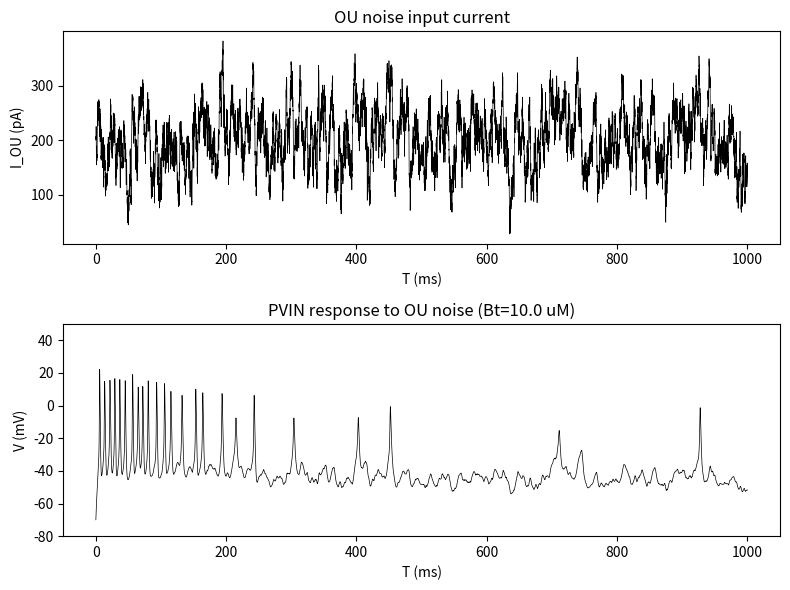

Recreate this plot in Python.
"""
PVIN (parvalbumin-expressing interneuron) Hodgkin-Huxley model with
Ornstein-Uhlenbeck noise input.

Reference:
    Ma, X., Miraucourt, L., Qiu, H., Sharif-Naeini, R., Khadra, A. (2023).
    Calcium buffering tunes intrinsic excitability of spinal dorsal horn
    parvalbumin-expressing interneurons: A computational model.
"""

import numpy as np
from scipy.integrate import solve_ivp
import matplotlib.pyplot as plt


def pvin_hh(t, y, Bt, Iapp, gSK=10.0, ksk=0.8, gCa=8.0):
    """
    Right-hand side of the PVIN Hodgkin-Huxley system.

    Parameters
    ----------
    t : float
        Time (ms).
    y : array_like, shape (6,)
        State vector [V, h, n1, n3, Cai, r]:
            V   - membrane voltage (mV)
            h   - Na+ inactivation gate
            n1  - Kv1 activation gate
            n3  - Kv3 activation gate
            Cai - intracellular calcium concentration (uM)
            r   - HCN activation gate
    Bt : float
        Calcium buffer capacity (uM).
    Iapp : float
        Applied/injected current at time t (pA).
    gSK : float, optional
        SK channel conductance (nS).
    ksk : float, optional
        SK channel calcium sensitivity (uM).
    gCa : float, optional
        Calcium channel conductance (nS).

    Returns
    -------
    list of float
        Derivatives [dV, dh, dn1, dn3, dCai, dr].
    """
    V, h, n1, n3, Cai, r = y

    # Fixed membrane parameters
    gNa, VNa = 300.0, 58.0
    gKv1, gKv3, VK = 15.0, 180.0, -80.0
    VCa = 68.0
    Vleak, gleak = -50.0, 8.0
    Cm = 30.0
    pgamma = 0.01

    # INa kinetics
    Vm, Sm = -17.5, -11.4
    Aah, Sah, Vah = 0.0025, 10.0, 23.0
    Abh, Sbh, Vbh = 0.094, -5.5, -31.0

    # IKv1 kinetics
    Aan1, Van1, San1 = 0.0020, -30.0, -9.0
    Abn1, Vbn1, Sbn1 = 0.0170, -35.0, 5.9

    # IKv3 kinetics
    Aan3, Van3, San3 = 1.98, 96.0, -12.6
    Abn3, Vbn3, Sbn3 = 0.34, -36.0, 10.5

    # ICa kinetics
    Va, Sa = 3.0, -10.4

    # ISK
    nk = 5

    # Ih (HCN)
    gh, Eh = 1.5, -30.0

    # Calcium dynamics
    F = 0.0964853321
    mArea = 3000.0
    d = 0.1
    Car = 0.07
    KD = 0.1

    # Sodium current
    mmax = 1.0 / (1.0 + np.exp((V - Vm) / Sm))
    ah = Aah / np.exp((V - Vah) / Sah)
    bh = Abh * (V - Vbh) / (1.0 - np.exp((V - Vbh) / Sbh))
    INa = gNa * mmax**3 * h * (V - VNa)

    # Kv1 current
    an1 = Aan1 * (V - Van1) / (1.0 - np.exp((V - Van1) / San1))
    bn1 = Abn1 / np.exp((V - Vbn1) / Sbn1)
    IKv1 = gKv1 * n1**4 * (V - VK)

    # Kv3 current
    an3 = Aan3 * (V - Van3) / (1.0 - np.exp((V - Van3) / San3))
    bn3 = Abn3 / np.exp((V - Vbn3) / Sbn3)
    IKv3 = gKv3 * n3**2 * (V - VK)

    # Calcium current
    amax = 1.0 / (1.0 + np.exp((V - Va) / Sa))
    ICa = gCa * amax**2 * (V - VCa)

    # SK current
    k = Cai**nk / (ksk**nk + Cai**nk)
    ISK = gSK * k * (V - VK)

    # Leak current
    Ileak = gleak * (V - Vleak)

    # HCN current
    r_inf = 1.0 / (1.0 + np.exp((V + 84.0) / 10.2))
    tau_r = 1.0 / (np.exp(-14.59 - 0.086 * V) + np.exp(-1.87 + 0.0701 * V))
    Ih = gh * r * (V - Eh)

    dV = (-Ileak - INa - IKv1 - IKv3 - ICa - ISK - Ih + Iapp) / Cm
    dh = ah * (1.0 - h) - bh * h
    dn1 = an1 * (1.0 - n1) - bn1 * n1
    dn3 = an3 * (1.0 - n3) - bn3 * n3
    dCai = (-ICa / (2.0 * F * mArea * d) - pgamma * (Cai - Car)) / (1.0 + Bt / KD)
    dr = (r_inf - r) / tau_r

    return [dV, dh, dn1, dn3, dCai, dr]


def generate_ou_noise(T, dt, mu, tau, sigma, seed=None):
    """
    Generate an Ornstein-Uhlenbeck noise trace via Euler-Maruyama integration.

    Parameters
    ----------
    T : float
        Total duration (ms).
    dt : float
        Integration timestep (ms).
    mu : float
        Mean current (pA).
    tau : float
        Correlation time constant (ms).
    sigma : float
        Noise amplitude (pA).
    seed : int, optional
        Random seed for reproducibility.

    Returns
    -------
    t_noise : ndarray
        Time vector (ms).
    I_OU : ndarray
        Noise current trace (pA).
    """
    rng = np.random.default_rng(seed)
    n_steps = int(round(T / dt)) + 1
    t_noise = np.linspace(0, T, n_steps)
    I_OU = np.zeros(n_steps)
    I_OU[0] = mu

    for i in range(1, n_steps):
        I_OU[i] = (
            I_OU[i - 1]
            + dt * (-(I_OU[i - 1] - mu) / tau)
            + sigma * np.sqrt(2 * dt / tau) * rng.standard_normal()
        )

    return t_noise, I_OU


def run_pvin_with_ou(t_noise, I_OU, Bt, y0, gSK=10.0, ksk=0.8, gCa=8.0,
                      rtol=1e-4, atol=1e-5):
    """
    Integrate the PVIN model driven by a precomputed OU noise trace.

    Parameters
    ----------
    t_noise : ndarray
        Time points of the noise trace (ms).
    I_OU : ndarray
        Noise current values (pA).
    Bt : float
        Calcium buffer capacity (uM).
    y0 : array_like, shape (6,)
        Initial conditions [V, h, n1, n3, Cai, r].
    gSK, ksk, gCa : float, optional
        Model conductance/sensitivity overrides.
    rtol, atol : float, optional
        Solver tolerances.

    Returns
    -------
    scipy.integrate.OdeResult
        Solution object with attributes `.t` (time) and `.y` (state trajectories).
    """

    def iapp_at(t):
        return np.interp(t, t_noise, I_OU)

    def rhs(t, y):
        Iapp = iapp_at(t)
        return pvin_hh(t, y, Bt, Iapp, gSK=gSK, ksk=ksk, gCa=gCa)

    sol = solve_ivp(
        rhs,
        t_span=(t_noise[0], t_noise[-1]),
        y0=y0,
        t_eval=t_noise,
        method="RK45",
        rtol=rtol,
        atol=atol,
    )
    return sol


def main():
    mu = 200.0
    tau = 3.0
    sigma = 50.0
    dt = 0.05
    T = 1000.0

    t_noise, I_OU = generate_ou_noise(T, dt, mu, tau, sigma, seed=0)

    y0 = [-69.9853, 0.99944, 0.000454, 0.000112, 0.02960, 0.25]
    Bt = 10.0

    sol = run_pvin_with_ou(t_noise, I_OU, Bt, y0)

    fig, axes = plt.subplots(2, 1, figsize=(8, 6))

    axes[0].plot(t_noise, I_OU, 'k', linewidth=0.5)
    axes[0].set_xlabel('T (ms)')
    axes[0].set_ylabel('I_OU (pA)')
    axes[0].set_title('OU noise input current')

    axes[1].plot(sol.t, sol.y[0], 'k', linewidth=0.5)
    axes[1].set_xlabel('T (ms)')
    axes[1].set_ylabel('V (mV)')
    axes[1].set_title(f'PVIN response to OU noise (Bt={Bt} uM)')
    axes[1].set_ylim(-80, 50)

    plt.tight_layout()
    plt.show()


if __name__ == "__main__":
    main()
